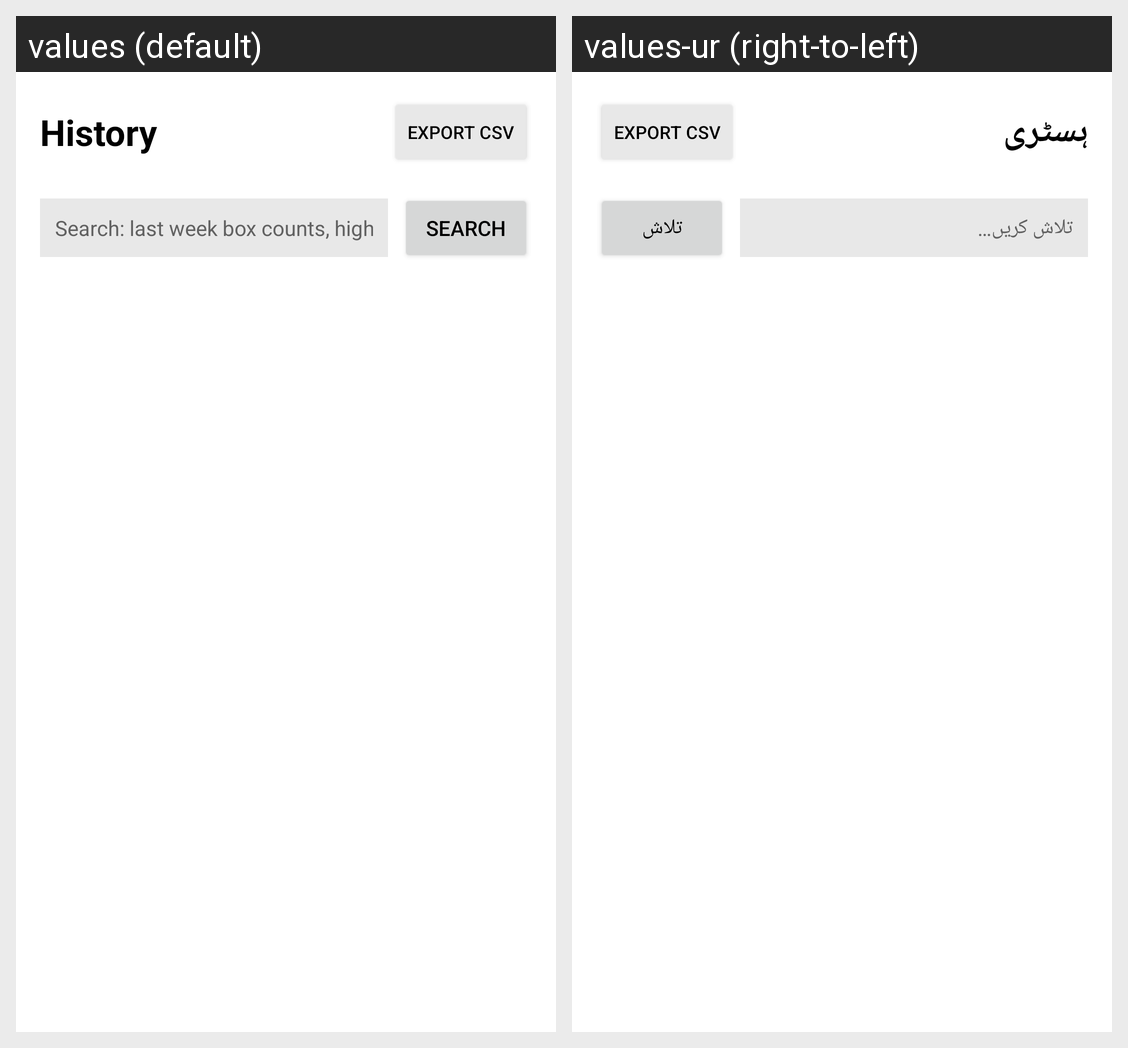

For this localized Android screen grid, give each drawn string resource with its value in every locale shown.
Android screen res/layout/fragment_history.xml rendered under 2 locales, left to right: values (default), values-ur (right-to-left). Device: Nexus 5 (rendered at 1080×1920; each locale shown at half size, 540×960, under a caption strip naming it); theme Theme.CountAI.
Strings drawn on this screen, with the default value and each locale's value (text and hints the layout hard-codes, and strings that could not be matched under every locale, appear in the picture but are not listed):

tab_history
  values: History
  values-ur: ہسٹری

export_csv
  values: Export CSV
  values-ur: Export CSV  [not translated; the default value is used]

search_hint
  values: Search: last week box counts, highest bottle count…
  values-ur: تلاش کریں…

search_go
  values: Search
  values-ur: تلاش
